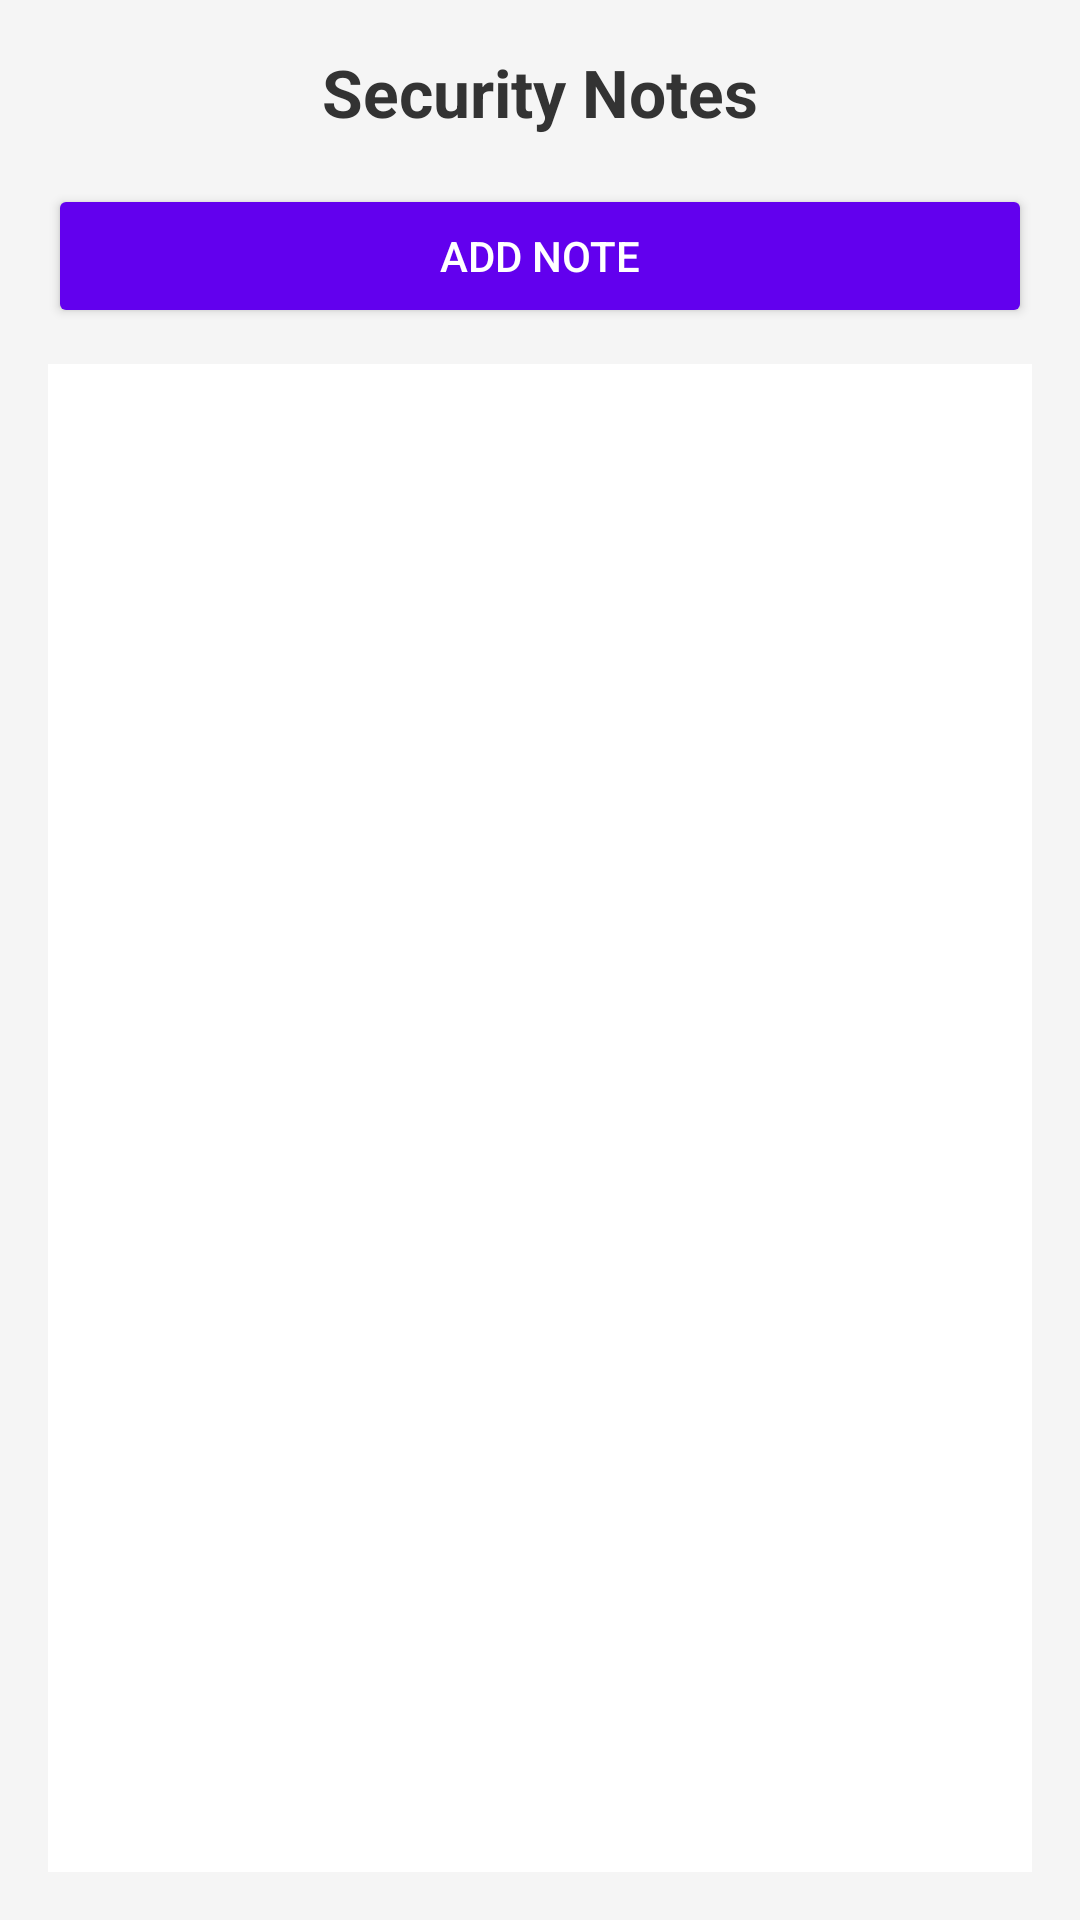

Produce the Android XML layout that renders to this screen, including the resource entries it uses.
<!-- AndroidManifest.xml: application theme Theme.JavaScreenLibrairy -->
<!-- res/layout/activity_notes_list.xml -->
<?xml version="1.0" encoding="utf-8"?>
<LinearLayout xmlns:android="http://schemas.android.com/apk/res/android"
    android:orientation="vertical"
    android:layout_width="match_parent"
    android:layout_height="match_parent"
    android:padding="16dp"
    android:background="#F5F5F5">

    
    <TextView
        android:id="@+id/tvTitle"
        android:layout_width="match_parent"
        android:layout_height="wrap_content"
        android:text="Security Notes"
        android:textSize="22sp"
        android:textStyle="bold"
        android:textColor="#333333"
        android:gravity="center"
        android:layout_marginBottom="16dp" />

    
    <Button
        android:id="@+id/btnAddNote"
        android:layout_width="match_parent"
        android:layout_height="wrap_content"
        android:text="Add Note"
        android:backgroundTint="#6200EE"
        android:textColor="#FFFFFF"
        android:layout_marginBottom="12dp"
        android:elevation="4dp"
        android:padding="12dp" />

    
    <ListView
        android:id="@+id/notesListView"
        android:layout_width="match_parent"
        android:layout_height="0dp"
        android:layout_weight="1"
        android:divider="@android:color/darker_gray"
        android:dividerHeight="1dp"
        android:background="#FFFFFF"
        android:padding="8dp" />
</LinearLayout>
<!-- resources referenced by this layout -->
<resources>
  <style name="Theme.JavaScreenLibrairy" parent="Base.Theme.JavaScreenLibrairy" />
  <style name="Base.Theme.JavaScreenLibrairy" parent="Theme.Material3.DayNight.NoActionBar">
          
          
      </style>
</resources>
